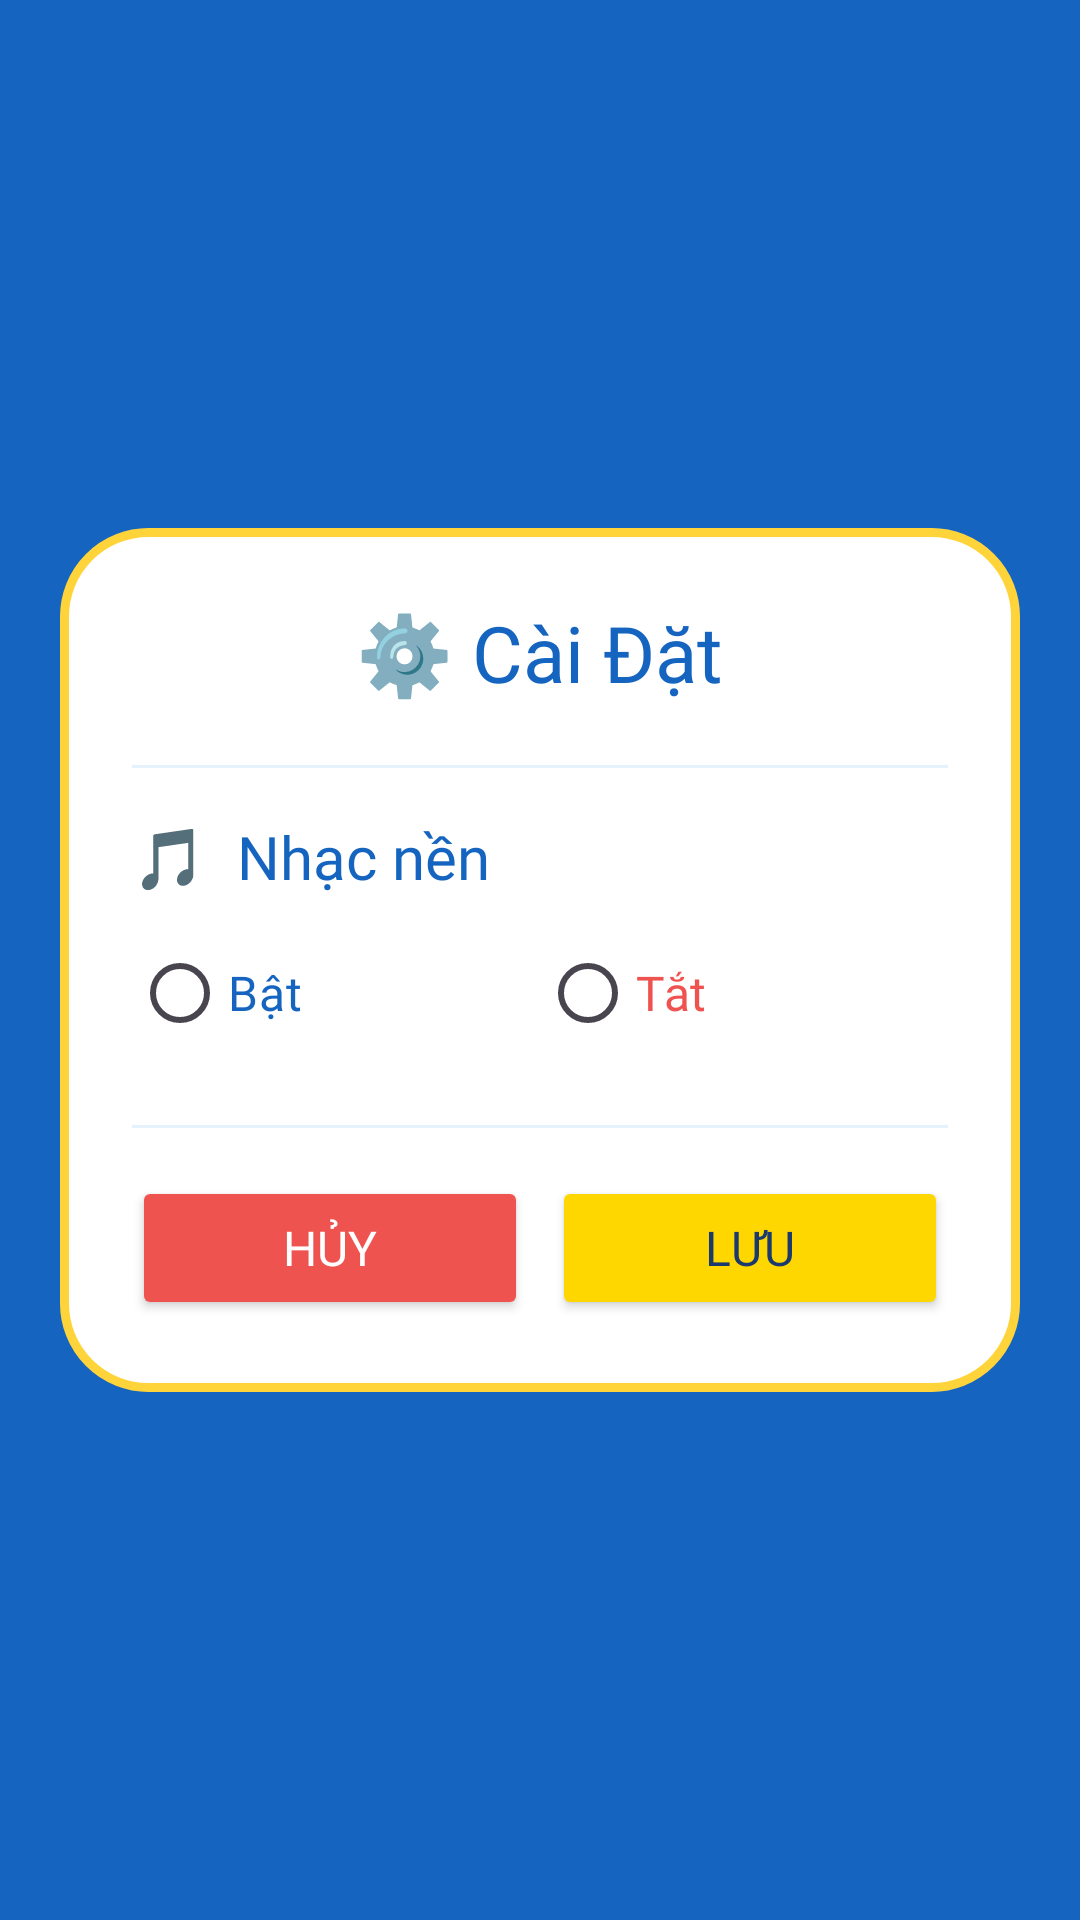

Write the Android layout XML for this screen, with the resource values it uses.
<!-- AndroidManifest.xml: application theme Theme.TwoChar -->
<!-- res/layout/setting_layout.xml -->
<?xml version="1.0" encoding="utf-8"?>
<androidx.constraintlayout.widget.ConstraintLayout
    xmlns:android="http://schemas.android.com/apk/res/android"
    xmlns:app="http://schemas.android.com/apk/res-auto"
    android:layout_width="match_parent"
    android:layout_height="match_parent"
    android:background="#1565C0">

    
    <LinearLayout
        android:layout_width="match_parent"
        android:layout_height="wrap_content"
        android:orientation="vertical"
        android:background="@drawable/bg_dialog_rounded"
        android:padding="24dp"
        android:layout_marginHorizontal="20dp"
        app:layout_constraintTop_toTopOf="parent"
        app:layout_constraintStart_toStartOf="parent"
        app:layout_constraintEnd_toEndOf="parent"
        app:layout_constraintBottom_toBottomOf="parent">

        
        <TextView
            android:layout_width="wrap_content"
            android:layout_height="wrap_content"
            android:text="⚙️ Cài Đặt"
            android:fontFamily="@font/baloo2"
            android:textSize="26sp"
            android:textColor="#1565C0"
            android:layout_gravity="center"
            android:layout_marginBottom="20dp"/>

        
        <View android:layout_width="match_parent" android:layout_height="1dp"
            android:background="#E3F2FD" android:layout_marginBottom="16dp"/>

        
        <TextView
            android:id="@+id/textView2"
            android:layout_width="wrap_content"
            android:layout_height="wrap_content"
            android:text="🎵  Nhạc nền"
            android:fontFamily="@font/baloo2"
            android:textSize="20sp"
            android:textColor="#1565C0"
            android:layout_marginBottom="8dp"/>

        <RadioGroup
            android:layout_width="match_parent"
            android:layout_height="wrap_content"
            android:orientation="horizontal"
            android:layout_marginBottom="20dp">

            <RadioButton
                android:id="@+id/rbtnMusicOn"
                android:layout_width="0dp"
                android:layout_height="wrap_content"
                android:layout_weight="1"
                android:buttonTint="#1565C0"
                android:text="Bật"
                android:textSize="16sp"
                android:textColor="#1565C0"
                android:fontFamily="@font/baloo2"/>

            <RadioButton
                android:id="@+id/rbtnMusicOff"
                android:layout_width="0dp"
                android:layout_height="wrap_content"
                android:layout_weight="1"
                android:buttonTint="#EF5350"
                android:text="Tắt"
                android:textSize="16sp"
                android:textColor="#EF5350"
                android:fontFamily="@font/baloo2"/>
        </RadioGroup>

        
        <View android:layout_width="match_parent" android:layout_height="1dp"
            android:background="#E3F2FD" android:layout_marginBottom="16dp"/>














































        
        <LinearLayout
            android:layout_width="match_parent"
            android:layout_height="wrap_content"
            android:orientation="horizontal"
            android:gravity="center">

            <Button
                android:id="@+id/btnCancelSetting"
                android:layout_width="0dp"
                android:layout_height="48dp"
                android:layout_weight="1"
                android:layout_marginEnd="8dp"
                android:backgroundTint="#EF5350"
                android:text="Hủy"
                android:textColor="#FFFFFF"
                android:textSize="16sp"
                android:fontFamily="@font/baloo2"
                app:cornerRadius="999dp"/>

            <Button
                android:id="@+id/btnOkSetting"
                android:layout_width="0dp"
                android:layout_height="48dp"
                android:layout_weight="1"
                android:backgroundTint="#FFD700"
                android:text="Lưu"
                android:textColor="#1A3A6E"
                android:textSize="16sp"
                android:fontFamily="@font/baloo2"
                app:cornerRadius="999dp"/>
        </LinearLayout>

    </LinearLayout>
</androidx.constraintlayout.widget.ConstraintLayout>
<!-- resources referenced by this layout -->
<resources>
  <!-- drawable bg_dialog_rounded (drawable) -->
  <?xml version="1.0" encoding="utf-8"?>
  <shape xmlns:android="http://schemas.android.com/apk/res/android"
      android:shape="rectangle">
      <solid android:color="#FFFFFF"/>
      <corners android:radius="28dp"/>
      <stroke android:width="3dp" android:color="#FFD43B"/>
  </shape>
  <style name="Theme.TwoChar" parent="Base.Theme.TwoChar" />
  <style name="Base.Theme.TwoChar" parent="Theme.Material3.DayNight.NoActionBar">
          
          
      </style>
</resources>
